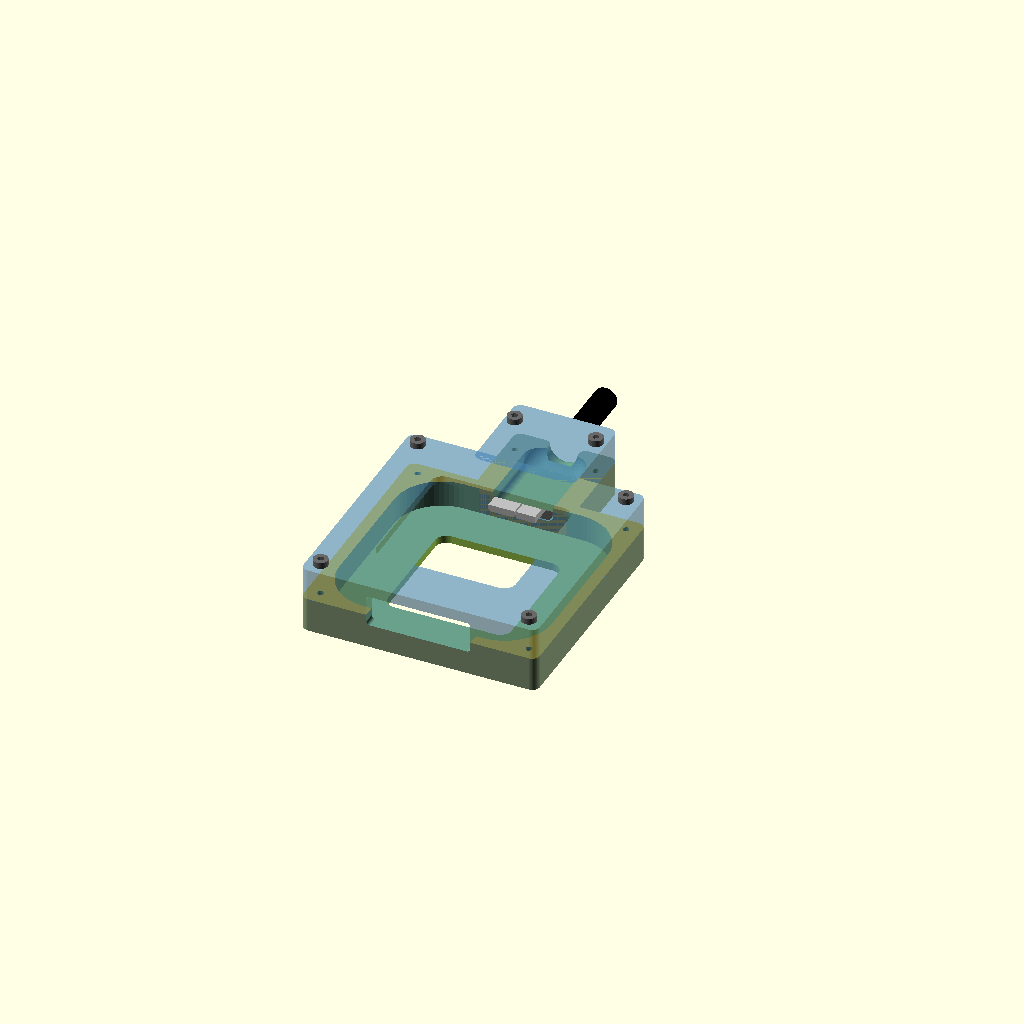
Cell 1 — every parameter at its default value.
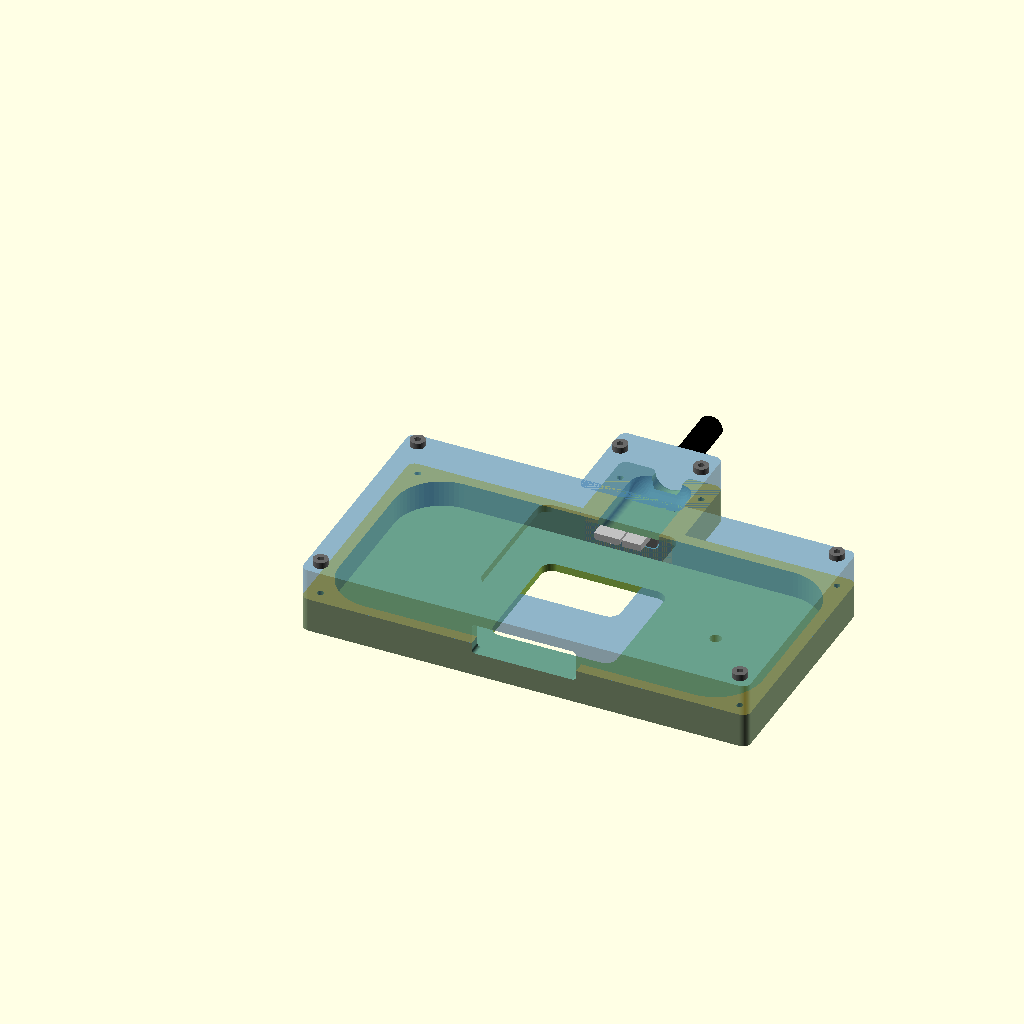
Cell 2: dev_w = 109.24 (everything else at default).
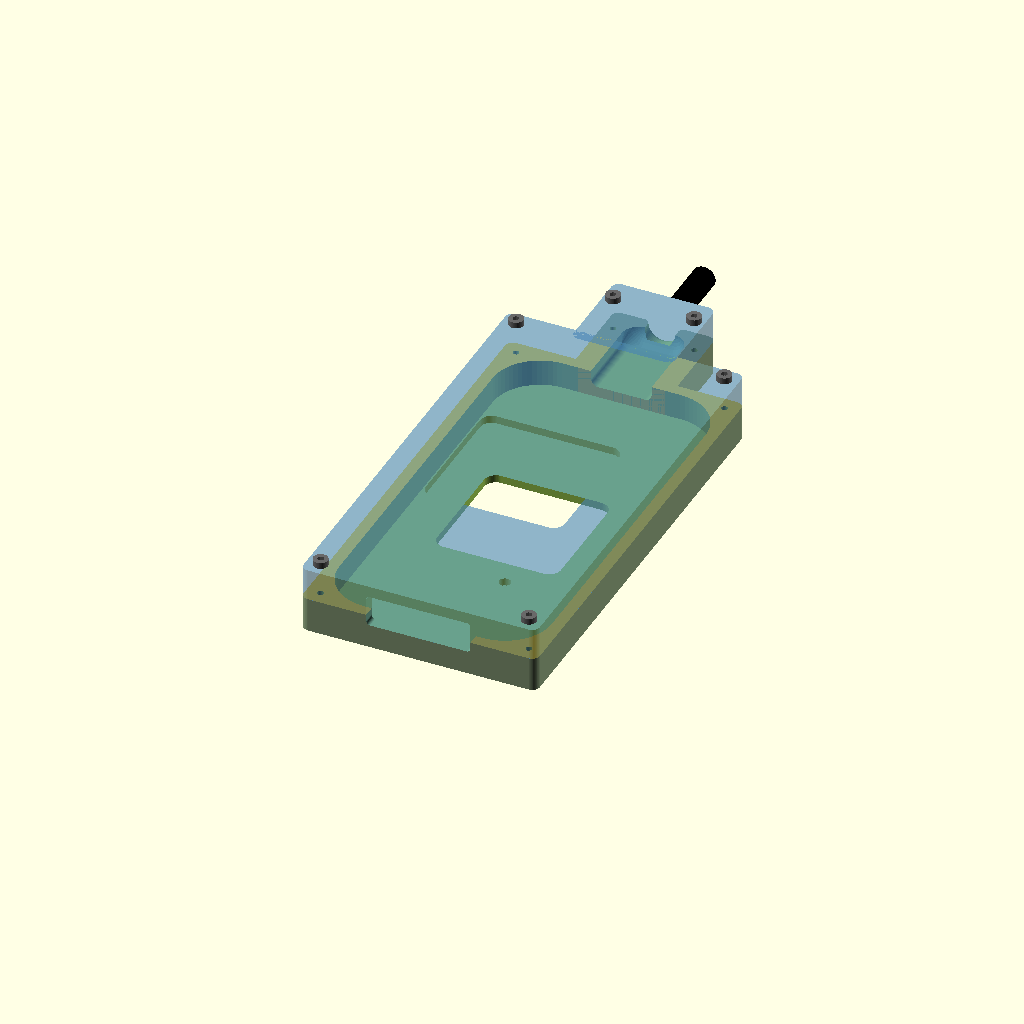
Cell 3: the same model with dev_d = 109.24.
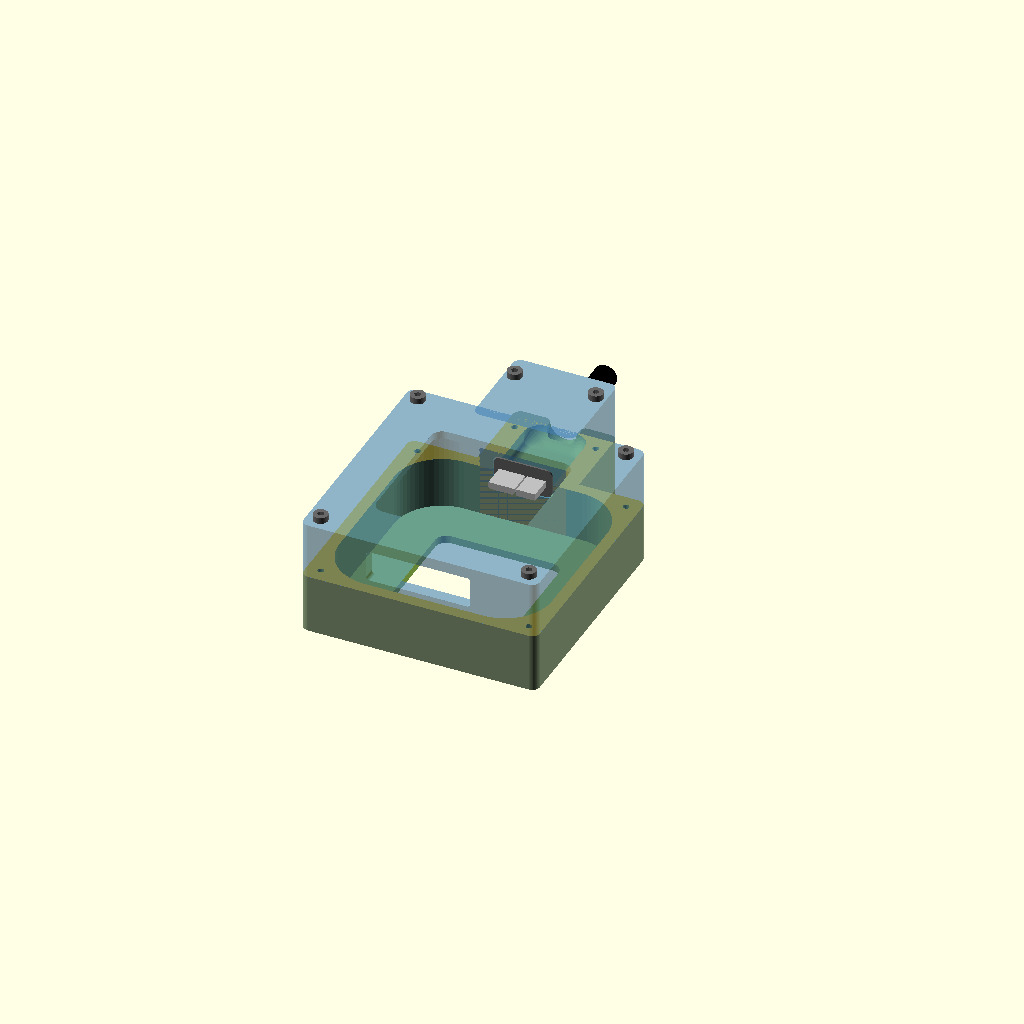
Cell 4: dev_h = 25.76 (everything else at default).
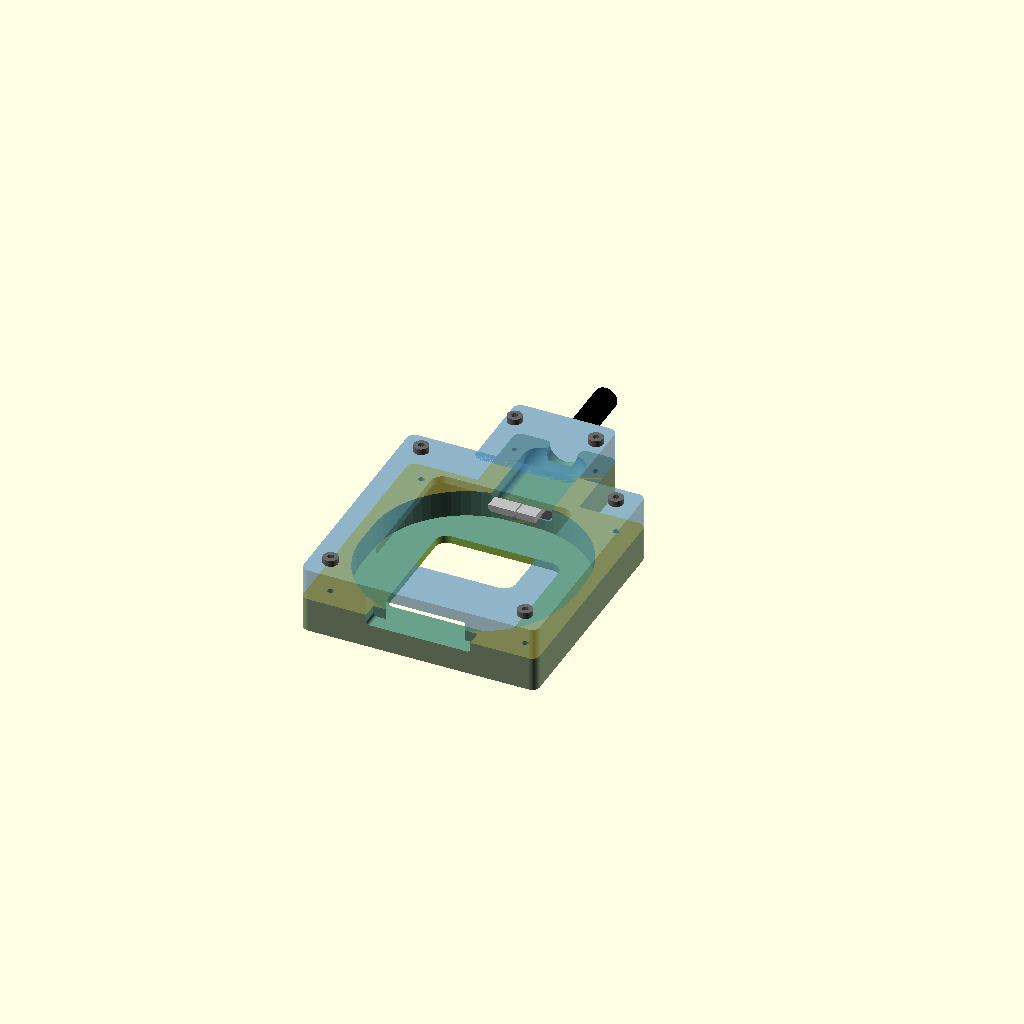
Cell 5: dev_r = 24 (everything else at default).
One fixed orthographic camera (rotation 55°, 0°, 25°; colour scheme Cornfield) for every cell.
The OpenSCAD source (saleae_pro8_case.scad):
// Saleae Logic Pro 8 case with permanent micro-USB 3.0 retention

$fn = 64;

// What to render: "assembly", "bottom", "top", "top_print" (flipped for printing),
//                 "plug", "print" (both parts laid flat)
part = "assembly";

// --- Device (Saleae Logic Pro 8), measured ---
dev_w    = 54.62;  // X - along the probe / USB faces
dev_d    = 54.62;  // Y - from probe face to USB face (device is square)
dev_h    = 12.88;  // Z - including feet
dev_feet = 1;      // feet height (body starts this far above the floor)
dev_r    = 12;     // vertical corner radius, measured with radius gauge

// Pocket = device + clearance
dev_clear   = 0.25;  // per side, X/Y
dev_clear_z = 0.3;   // total, above the device
pk_w = dev_w + 2 * dev_clear;
pk_d = dev_d + 2 * dev_clear;
pk_h = dev_h + dev_clear_z;
pk_r = dev_r + dev_clear;

// Rounded-corner box, corners rounded in XY plane, origin at bottom-left
module rounded_box(w, d, h, r) {
    hull()
        for (x = [r, w - r], y = [r, d - r])
            translate([x, y, 0]) cylinder(r = r, h = h);
}

module device() {
    rounded_box(dev_w, dev_d, dev_h, dev_r);
}

module pocket() {
    rounded_box(pk_w, pk_d, pk_h, pk_r);
}

// --- Case ---
case_wall  = 3;   // side wall thickness (added on each side)
case_floor = 2;   // floor under the device
case_roof  = 2;   // roof above the device

case_w = pk_w + 2 * case_wall;
case_d = pk_d + 2 * case_wall;
case_h = case_floor + pk_h + case_roof;
case_r = 2;   // outer corner radius; smaller than dev_r + case_wall leaves
              // extra material in the corners for the screws

// Device origin (front-left-bottom corner) inside the case
dev_x0 = case_wall + dev_clear;
dev_y0 = case_wall + dev_clear;
dev_z0 = case_floor;

// Split plane runs through the USB plug center (body center, above the feet)
bottom_h = dev_z0 + dev_feet + (dev_h - dev_feet) / 2;
top_h    = case_h - bottom_h;

// --- Screws: M2 flat cylindrical head, hex socket, from the top, self-tapping ---
// Heads sit proud on the roof (no counterbore). Use M2x12.
screw_pilot_d = 1.6;   // pilot hole in bottom half (PETG self-tap)
screw_clear_d = 2.3;   // clearance hole in top half
screw_head_d  = 3.8;   // head diameter (preview only) PLACEHOLDER - measure
screw_head_h  = 1.6;   // head height   (preview only) PLACEHOLDER - measure
screw_len     = 12;
screw_depth   = 6.5;   // pilot hole depth into the bottom half

// Screw axis: midway between outer corner and pocket corner, on the diagonal
screw_off_outer  = case_r * (1 - 1 / sqrt(2));
screw_off_pocket = case_wall + pk_r * (1 - 1 / sqrt(2));
screw_off = (screw_off_outer + screw_off_pocket) / 2;
screw_pos = [for (x = [screw_off, case_w - screw_off],
                  y = [screw_off, case_d - screw_off]) [x, y]];

// Material left around the clearance hole (to pocket / to outside faces)
echo(screw_wall_to_pocket =
         norm([1, 1] * (case_wall + pk_r - screw_off)) - pk_r - screw_clear_d / 2);
echo(screw_wall_to_outside = screw_off - screw_clear_d / 2);

module screw_model() {
    color("DimGray") for (p = all_screw_pos) translate([p[0], p[1], 0]) {
        translate([0, 0, case_h]) difference() {
            cylinder(d = screw_head_d, h = screw_head_h);
            translate([0, 0, screw_head_h - 1]) cylinder(d = 1.73, h = 2, $fn = 6);  // 1.5 mm hex
        }
        translate([0, 0, case_h - screw_len]) cylinder(d = 2, h = screw_len);
    }
}

// --- Probe cutout (front wall, Y = 0) ---
probe_w       = 26.2;  // probe connector width  (X)
probe_h       = 7.3;   // probe connector height (Z)
probe_top_off = 1.0;   // device top to connector top PLACEHOLDER ("almost on top")
probe_clear   = 0.4;   // per side
probe_cut_r   = 1;     // corner radius of the opening

probe_cut_w = probe_w + 2 * probe_clear;
probe_cut_h = probe_h + 2 * probe_clear;
probe_cz    = dev_z0 + dev_h - probe_top_off - probe_h / 2;   // connector center Z

module probe_cutout() {
    translate([case_w / 2, case_wall + 1, probe_cz])
        rotate([90, 0, 0])
            translate([-probe_cut_w / 2, -probe_cut_h / 2, 0])
                rounded_box(probe_cut_w, probe_cut_h, case_wall + 2, probe_cut_r);
}

// --- Micro-USB 3.0 (Micro-B SuperSpeed) plug, back wall (Y = case_d) ---
// Port is centered on the back face of the device, horizontally and vertically.
// Metal shell: approx. per USB 3.0 Micro-B spec. Overmold: PLACEHOLDERS - measure your cable.
usb_usb2_w    = 6.85;  // metal: USB 2.0 part width
usb_usb3_w    = 4.9;   // metal: SuperSpeed part width
usb_gap       = 0.4;   // metal: gap between the two parts
usb_metal_h   = 1.8;   // metal: height
usb_chamfer   = 0.6;   // metal: bottom corner chamfer on USB 2.0 part
usb_metal_l   = 6.0;   // metal: insertion length (goes into device)
usb_flip      = false; // true = SuperSpeed part on the -X side

usb_mold_w    = 15.1;  // overmold width  (X), measured
usb_mold_h    = 7.54;  // overmold height (Z), measured
usb_mold_l    = 21;    // overmold length (Y) from device face, measured (excl. metal)
usb_mold_r    = 1.5;   // overmold corner radius (as seen from the end) PLACEHOLDER
usb_mold_end_r = 4;    // rounding of the cable-side end, horizontal and vertical, measured
                       // (vertical is capped at half the overmold height)
usb_mold_gap  = 0.2;   // gap between device face and overmold when fully inserted
usb_cable_d   = 7.6;   // strain relief diameter (7.54 measured, rounded up) - sets exit hole
usb_wire_d    = 6;     // cable diameter, measured (preview only)
usb_relief_l  = 10;    // strain relief length (preview only) PLACEHOLDER

usb_x = case_w / 2;
usb_z = bottom_h;                   // centered on device body (above the feet)
usb_y = dev_y0 + dev_d;             // device back face

usb_metal_w = usb_usb2_w + usb_gap + usb_usb3_w;

// Cross-section of the metal shell, centered on origin (X = width, Y = height)
module usb_metal_profile() {
    c = usb_chamfer;
    x2 = -usb_metal_w / 2;                       // USB 2.0 part left edge
    x3 = x2 + usb_usb2_w + usb_gap;              // SuperSpeed part left edge
    h = usb_metal_h / 2;
    mirror([usb_flip ? 1 : 0, 0, 0]) {
        polygon([[x2 + c, -h], [x2 + usb_usb2_w - c, -h], [x2 + usb_usb2_w, -h + c],
                 [x2 + usb_usb2_w, h], [x2, h], [x2, -h + c]]);
        translate([x3, -h]) square([usb_usb3_w, usb_metal_h]);
    }
}

// Overmold end profile, centered on origin
module usb_mold_profile() {
    offset(r = usb_mold_r) offset(delta = -usb_mold_r)
        square([usb_mold_w, usb_mold_h], center = true);
}

// Overmold solid along +Z from z0 to z1, grown by c per side, cable-side end
// rounded with radius usb_mold_end_r (+ c) horizontally and along the length,
// and vertically capped at half the overmold height
module usb_mold_solid(c, z0, z1) {
    rh = min(usb_mold_end_r, usb_mold_w / 2 - 0.01) + c;   // X
    rv = min(usb_mold_end_r, usb_mold_h / 2 - 0.01) + c;   // Y (height)
    rl = usb_mold_end_r + c;                               // along the plug
    hull() {
        translate([0, 0, z0]) linear_extrude(z1 - z0 - rl)
            offset(delta = c) usb_mold_profile();
        translate([0, 0, z1 - rl]) minkowski() {
            linear_extrude(0.01)
                square([usb_mold_w + 2 * c - 2 * rh, usb_mold_h + 2 * c - 2 * rv], center = true);
            scale([rh, rv, rl]) sphere(r = 1, $fn = 32);
        }
    }
}

// Plug in local coords: origin at device face, +Y points away from device
module usb_plug_local() {
    // metal (inside the device)
    color("Silver") rotate([90, 0, 0])
        linear_extrude(usb_metal_l) usb_metal_profile();
    // overmold
    color("DimGray") rotate([-90, 0, 0])
        usb_mold_solid(0, usb_mold_gap, usb_mold_gap + usb_mold_l);
    // strain relief + cable stub
    color("Black") translate([0, usb_mold_gap + usb_mold_l, 0]) rotate([-90, 0, 0]) {
        cylinder(d1 = usb_cable_d, d2 = usb_wire_d, h = usb_relief_l);
        cylinder(d = usb_wire_d, h = usb_relief_l + 15);
    }
}

// --- USB shroud: encloses the plug overmold, cable exits through a smaller hole ---
// The split plane runs through the plug center, so each half holds half the plug.
// Shroud is full case height so its screws match the corner screws (M2x12).
usb_clear        = 0.3;   // clearance per side around the overmold (X/Z)
usb_clear_len    = 0.6;   // extra pocket length behind the overmold (tuned on proto), set
                          // negative for a slight crush fit; play here = plug can back out
usb_shroud_wall  = 1.5;   // material between overmold pocket and shroud screw hole
usb_shroud_side  = 1.5;   // material between shroud screw hole and outside
usb_shroud_end   = 3;     // end wall thickness (the part that stops the plug)
usb_shroud_r     = 2;     // shroud vertical corner radius
usb_cable_clear  = 0.1;   // clearance per side around the strain relief
// NOTE (verified on print): the rounded pocket end (usb_mold_end_r) + exit hole
// (usb_cable_d, usb_cable_clear) + pocket length (usb_clear_len) together form a
// collar that lightly pinches the strain relief and holds the cable rigidly against
// push and pull. Re-test the grip after changing any of these.
usb_flare_r      = 1.5;   // rounded bell-mouth at the cable exit (bend relief)
usb_screw_inset  = 3;     // shroud screws: distance from overmold back end, towards device

usb_mold_end   = usb_y + usb_mold_gap + usb_mold_l;   // Y of overmold back end
usb_pocket_end = usb_mold_end + usb_clear_len;
usb_shroud_y1  = usb_pocket_end + usb_shroud_end;     // outer end face of shroud

usb_screw_dx = usb_mold_w / 2 + usb_clear + usb_shroud_wall + screw_clear_d / 2;
usb_shroud_w = 2 * (usb_screw_dx + screw_clear_d / 2 + usb_shroud_side);
usb_screw_pos = [for (sx = [-1, 1]) [usb_x + sx * usb_screw_dx, usb_mold_end - usb_screw_inset]];

all_screw_pos = concat(screw_pos, usb_screw_pos);

// 2D profile helper, extruded along +Y from y0 to y1 at plug center
module usb_extrude(y0, y1) {
    translate([usb_x, y0, usb_z]) rotate([-90, 0, 0])
        linear_extrude(y1 - y0) rotate(180) children();
}

module usb_shroud_outer() {
    y0 = case_d - case_wall;
    translate([usb_x - usb_shroud_w / 2, y0, 0])
        rounded_box(usb_shroud_w, usb_shroud_y1 - y0, case_h, usb_shroud_r);
}

module usb_cavity() {
    rc = usb_cable_d / 2 + usb_cable_clear;
    // overmold pocket, from inside the case to the back of the overmold
    translate([usb_x, 0, usb_z]) rotate([-90, 0, 0])
        usb_mold_solid(usb_clear, usb_y - 1, usb_pocket_end);
    // cable exit
    usb_extrude(usb_pocket_end - 1, usb_shroud_y1 + 1)
        circle(r = rc);
    // rounded bell-mouth on the outer face
    translate([usb_x, usb_shroud_y1 - usb_flare_r, usb_z]) rotate([-90, 0, 0])
        rotate_extrude()
            difference() {
                square([rc + usb_flare_r, usb_flare_r + 0.01]);
                translate([rc + usb_flare_r, 0]) circle(r = usb_flare_r);
            }
}

module usb_plug() {
    translate([usb_x, usb_y, usb_z]) usb_plug_local();
}

// --- LED window (roof, probe side, right-hand when viewed from the probe side) ---
// Offsets are measured on the device from its front-right corner.
led_off_x = 12;   // from device right edge (+X side)
led_off_y = 12;   // from device front edge (probe side)
led_d     = 3;    // hole diameter

led_x = dev_x0 + dev_w - led_off_x;
led_y = dev_y0 + led_off_y;

module led_hole() {
    translate([led_x, led_y, case_floor + pk_h - 1])
        cylinder(d = led_d, h = case_roof + 2);
}

// --- Logo windows (roof and floor, centered) ---
logo_size     = 32;   // bottom window: 30 mm logo + 1 mm margin each side
logo_size_top = 36;   // top window, enlarged so the LED shows through it
logo_r    = 3;    // corner radius
logo_dx   = 0;    // shift from roof center (+X = right, seen from probe side)
logo_dy   = 0;    // shift from roof center (+Y = towards USB)

// Through-cut starting at z0, thickness t (roof or floor)
module logo_window(z0, t, size) {
    translate([case_w / 2 + logo_dx - size / 2,
               case_d / 2 + logo_dy - size / 2,
               z0 - 1])
        rounded_box(size, size, t + 2, logo_r);
}

module shell() {
    difference() {
        union() {
            rounded_box(case_w, case_d, case_h, case_r);
            usb_shroud_outer();
        }
        translate([case_wall, case_wall, case_floor]) pocket();
        probe_cutout();
        usb_cavity();
    }
}

module case_bottom() {
    difference() {
        intersection() {
            shell();
            translate([-1, -1, -1]) cube([case_w + 2, case_d + 100, bottom_h + 1]);
        }
        for (p = all_screw_pos)
            translate([p[0], p[1], bottom_h - screw_depth])
                cylinder(d = screw_pilot_d, h = screw_depth + 1);
        logo_window(0, case_floor, logo_size);
    }
}

// Top half, in assembled position
module case_top() {
    difference() {
        intersection() {
            shell();
            translate([-1, -1, bottom_h]) cube([case_w + 2, case_d + 100, top_h + 1]);
        }
        for (p = all_screw_pos)
            translate([p[0], p[1], bottom_h - 1])
                cylinder(d = screw_clear_d, h = top_h + 2);
        led_hole();
        logo_window(case_floor + pk_h, case_roof, logo_size_top);
    }
}

if (part == "assembly") {
    case_bottom();
    color("SteelBlue", 0.6) case_top();
    usb_plug();
    screw_model();
    // %translate([dev_x0, dev_y0, dev_z0]) device();  // ghost fit check
} else if (part == "bottom") {
    case_bottom();
} else if (part == "top") {
    case_top();
} else if (part == "top_print") {
    // roof on the bed
    translate([0, 0, case_h]) rotate([0, 180, 0]) translate([-case_w, 0, 0]) case_top();
} else if (part == "plug") {
    usb_plug_local();
} else if (part == "print") {
    case_bottom();
    // flip top upside down so the roof lies on the bed
    translate([2 * case_w + 10, 0, case_h]) rotate([0, 180, 0]) case_top();
}
Parameter table extracted from the source (name, type, default, range or options):
part: string, default "assembly"
dev_w: number, default 54.62
dev_d: number, default 54.62
dev_h: number, default 12.88
dev_feet: number, default 1
dev_r: number, default 12
dev_clear: number, default 0.25
dev_clear_z: number, default 0.3
